Run: headless pygame with SDL's dummy video driver; simulated clock (each Clock.tick advances the game by its frame time, no real sleeping); random seed 0; keys injected as events and as key.get_pressed() state; no mouse input.
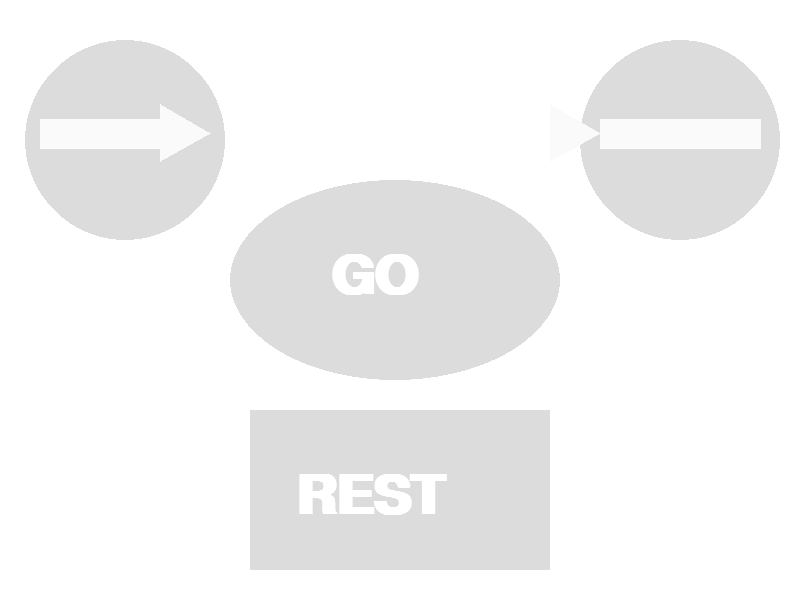
Frame 1 of 4 · flips 1–60 · no input
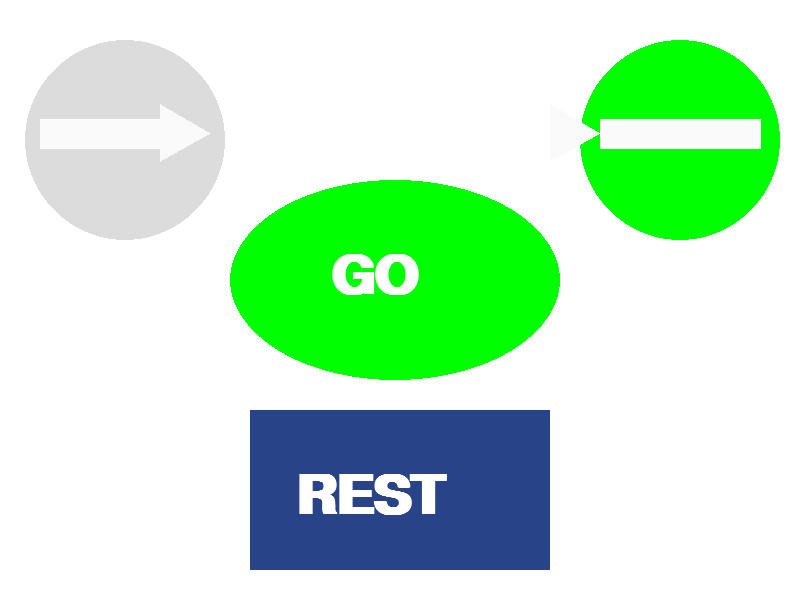
Frame 2 of 4 · flips 61–180 · tapped SPACE, RETURN · held RIGHT (→), D
Frame 3 of 4 · flips 181–300 · held DOWN (↓), S · screen unchanged from frame 2, image omitted
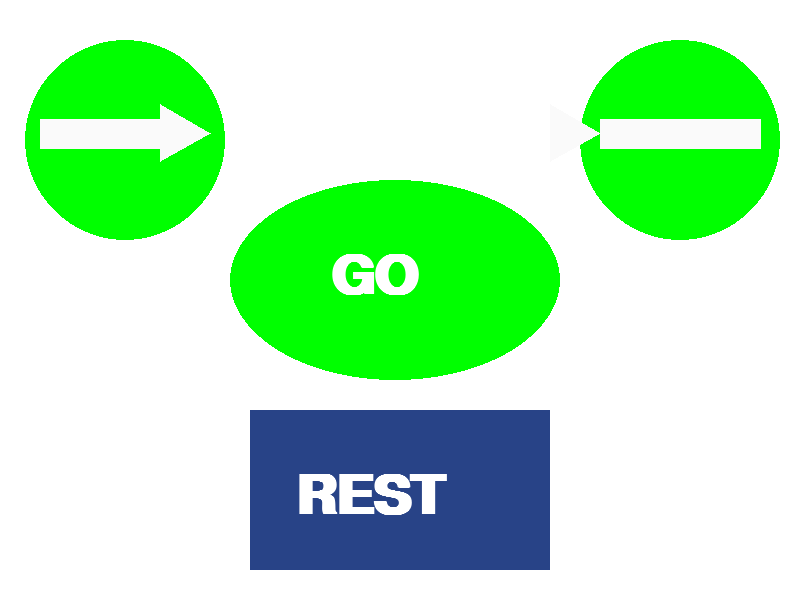
Frame 4 of 4 · flips 301–420 · held LEFT (←), A, UP (↑), W

The pygame program that drew these frames:

import sys
import pygame
from pygame.locals import *
import threading


def update(
    on_start_cb,
    on_stop_cb,
    on_left_cb,
    on_right_cb,
    on_go_cb,
    on_rest_cb,
    on_left_done_cb,
    on_right_done_cb,
    on_go_done_cb,
    on_rest_done_cb,
):
    for event in pygame.event.get():
        if event.type == pygame.QUIT:
            pygame.quit()
            sys.exit()
        elif event.type == pygame.KEYDOWN:
            if event.key == pygame.K_SPACE:
                # Start the timer for the "GO" (clench) ellipse

                threading.Timer(10, on_go_done_cb).start()
                on_go_cb()

            elif event.key == pygame.K_LEFT:
                # Start the timer for the left ellipse

                threading.Timer(10, on_left_done_cb).start()
                on_left_cb()
            elif event.key == pygame.K_RIGHT:
                # Start the timer for the right ellipse

                threading.Timer(10, on_right_done_cb).start()
                on_right_cb()
            elif event.key == pygame.K_RETURN:
                # Start the timer for the rest rectangle

                threading.Timer(10, on_rest_done_cb).start()
                on_rest_cb()


def show_text(screen, text, position, font_size=80, color=(255, 255, 255)):
    font = pygame.font.SysFont("Times New Roman", font_size, True, False)
    surface = font.render(text, True, color)
    screen.blit(surface, position)


def draw_arrowhead(screen, color, start_pos, end_pos, size):
    # Calculate the direction vector and normalize it
    direction = pygame.math.Vector2(end_pos) - pygame.math.Vector2(start_pos)
    direction = direction.normalize()

    # Perpendicular vector to the direction
    perp_direction = pygame.math.Vector2(-direction.y, direction.x)

    # Define the points of the triangle relative to the end_pos
    point1 = pygame.math.Vector2(end_pos)
    side_length = size / (3**0.5)  # Calculate the side length of the triangle
    point2 = point1 - direction * size + perp_direction * side_length
    point3 = point1 - direction * size - perp_direction * side_length

    # Draw the triangle
    pygame.draw.polygon(screen, color, [point1, point2, point3])


def draw(
    screen, go_text_active, left_ellipse_active, right_ellipse_active, rest_rect_active
):
    # Background
    screen.fill((255, 255, 255))
    blue = pygame.Color("#284387")

    # Determine colors based on timers
    left_ellipse_color = (0, 255, 0) if left_ellipse_active else (220, 220, 220)
    right_ellipse_color = (0, 255, 0) if right_ellipse_active else (220, 220, 220)
    rest_rect_color = (blue) if rest_rect_active > 0 else (220, 220, 220)
    go_ellipse_color = (
        (0, 255, 0) if go_text_active > 0 else (220, 220, 220)
    )  # Color for "GO" ellipse

    # Ellipses
    ellipse_rect_left = pygame.Rect(25, 40, 200, 200)
    pygame.draw.ellipse(
        screen, left_ellipse_color, ellipse_rect_left, 0
    )  # Use dynamic color
    ellipse_rect_right = pygame.Rect(580, 40, 200, 200)
    pygame.draw.ellipse(
        screen, right_ellipse_color, ellipse_rect_right, 0
    )  # Use dynamic color
    ellipse_rect_go = pygame.Rect(230, 180, 330, 200)
    pygame.draw.ellipse(screen, go_ellipse_color, ellipse_rect_go, 0)

    # Rectangle
    rest_rect = pygame.Rect(250, 410, 300, 160)
    pygame.draw.rect(screen, rest_rect_color, rest_rect, 0)  # Use dynamic color

    # Lines
    arrow_color_l = (250, 250, 250)
    start_pos_l = (40, 133)
    end_pos_l = (170, 133)
    pygame.draw.line(screen, arrow_color_l, start_pos_l, end_pos_l, 30)
    draw_arrowhead(screen, (250, 250, 250), (190, 133), (210, 133), 50)

    arrow_color_r = (250, 250, 250)
    start_pos_r = (600, 133)
    end_pos_r = (760, 133)
    pygame.draw.line(screen, arrow_color_r, start_pos_r, end_pos_r, 30)
    draw_arrowhead(screen, (250, 250, 250), (580, 133), (600, 133), 50)

    # Text color logic

    show_text(screen, "GO", (330, 250))
    show_text(screen, "REST", (295, 470))

    pygame.display.flip()


def runPyGame(
    on_start=lambda: print("start"),
    on_stop=lambda: print("stop"),
    on_left=lambda: print("left"),
    on_right=lambda: print("right"),
    on_go=lambda: print("go"),
    on_rest=lambda: print("rest"),
    on_left_done=lambda: print("left done"),
    on_right_done=lambda: print("right done"),
    on_go_done=lambda: print("go done"),
    on_rest_done=lambda: print("rest done"),
):
    pygame.init()
    width, height = 800, 600
    screen = pygame.display.set_mode((width, height))
    pygame.display.set_caption("Data Collection UI")
    clock = pygame.time.Clock()
    fps = 60.0

    go_text_active = False
    left_ellipse_active = False
    right_ellipse_active = False
    rest_rect_active = False

    def on_left_cb():
        nonlocal left_ellipse_active
        left_ellipse_active = True
        on_left()

    def on_right_cb():
        nonlocal right_ellipse_active
        right_ellipse_active = True
        on_right()

    def on_go_cb():
        nonlocal go_text_active
        go_text_active = True
        on_go()

    def on_rest_cb():
        nonlocal rest_rect_active
        rest_rect_active = True
        on_rest()

    def on_left_done_cb():
        nonlocal left_ellipse_active
        left_ellipse_active = False
        on_left_done()

    def on_right_done_cb():
        nonlocal right_ellipse_active
        right_ellipse_active = False
        on_right_done()

    def on_go_done_cb():
        nonlocal go_text_active
        go_text_active = False
        on_go_done()

    def on_rest_done_cb():
        nonlocal rest_rect_active
        rest_rect_active = False
        on_rest_done()

    def on_start_cb():
        on_start()

    def on_stop_cb():
        on_stop()

    while True:
        # dt = clock.tick(fps) / 1000.0  # Convert milliseconds to seconds

        update(
            on_start_cb,
            on_stop_cb,
            on_left_cb,
            on_right_cb,
            on_go_cb,
            on_rest_cb,
            on_left_done_cb,
            on_right_done_cb,
            on_go_done_cb,
            on_rest_done_cb,
        )
        draw(
            screen,
            go_text_active,
            left_ellipse_active,
            right_ellipse_active,
            rest_rect_active,
        )


if __name__ == "__main__":
    runPyGame()
